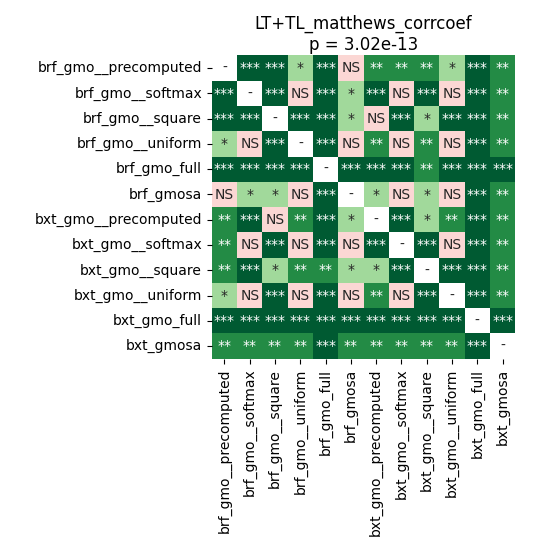

Values plotted in this chart, from the file beside it:
	brf_gmo__precomputed	brf_gmo__softmax	brf_gmo__square	brf_gmo__uniform	brf_gmo_full	brf_gmosa	bxt_gmo__precomputed	bxt_gmo__softmax	bxt_gmo__square	bxt_gmo__uniform	bxt_gmo_full	bxt_gmosa
brf_gmo__precomputed	1.0	0.0009096	0.0005423	0.01728	9.1552734375e-05	0.1211	0.003916	0.00116	0.00116	0.01028	9.1552734375e-05	0.00657
brf_gmo__softmax	0.0009096	1.0	0.0001751	0.1101	9.1552734375e-05	0.04025	0.0009096	0.1637	0.0004028	0.8603	9.1552734375e-05	0.007242
brf_gmo__square	0.0005423	0.0001751	1.0	0.0006945	9.1552734375e-05	0.04025	0.3832	9.1552734375e-05	0.02362	0.0002518	9.1552734375e-05	0.00657
brf_gmo__uniform	0.01728	0.1101	0.0006945	1.0	9.1552734375e-05	0.8603	0.00479	0.7668	0.001439	0.4368	9.1552734375e-05	0.007242
brf_gmo_full	9.1552734375e-05	9.1552734375e-05	9.1552734375e-05	9.1552734375e-05	1.0	9.1552734375e-05	0.0006945	9.1552734375e-05	0.001439	9.1552734375e-05	9.1552734375e-05	9.1552734375e-05
brf_gmosa	0.1211	0.04025	0.04025	0.8603	9.1552734375e-05	1.0	0.04025	0.7004	0.0368	0.5981	9.1552734375e-05	0.007242
bxt_gmo__precomputed	0.003916	0.0009096	0.3832	0.00479	0.0006945	0.04025	1.0	9.1552734375e-05	0.01028	0.00583	9.1552734375e-05	0.00657
bxt_gmo__softmax	0.00116	0.1637	9.1552734375e-05	0.7668	9.1552734375e-05	0.7004	9.1552734375e-05	1.0	9.1552734375e-05	0.2822	9.1552734375e-05	0.007242
bxt_gmo__square	0.00116	0.0004028	0.02362	0.001439	0.001439	0.0368	0.01028	9.1552734375e-05	1.0	0.0006945	9.1552734375e-05	0.00657
bxt_gmo__uniform	0.01028	0.8603	0.0002518	0.4368	9.1552734375e-05	0.5981	0.00583	0.2822	0.0006945	1.0	9.1552734375e-05	0.007242
bxt_gmo_full	9.1552734375e-05	9.1552734375e-05	9.1552734375e-05	9.1552734375e-05	9.1552734375e-05	9.1552734375e-05	9.1552734375e-05	9.1552734375e-05	9.1552734375e-05	9.1552734375e-05	1.0	9.1552734375e-05
bxt_gmosa	0.00657	0.007242	0.00657	0.007242	9.1552734375e-05	0.007242	0.00657	0.007242	0.00657	0.007242	9.1552734375e-05	1.0
